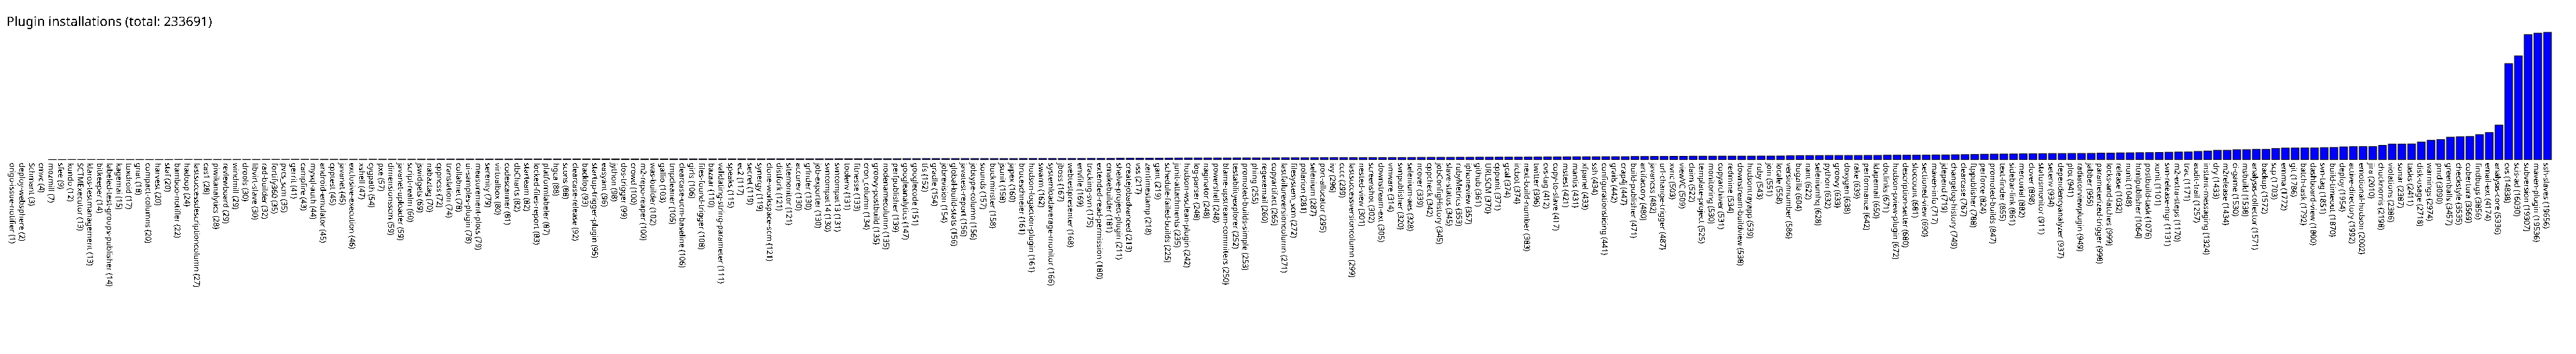

The data file committed next to this chart (first rows):
origo-issue-notifier, 1
deploy-websphere, 2
Schmant, 3
cmvc, 4
mozmill, 7
sfee, 9
kundo, 12
SCTMExecutor, 13
klaros-testmanagement, 13
bitkeeper, 14
labeled-test-groups-publisher, 14
kagemai, 15
tuxdroid, 17
gnat, 18
compact-columns, 20
harvest, 20
staf, 20
bamboo-notifier, 22
hadoop, 24
lastsuccessdescriptioncolumn, 27
cas1, 28
piwikanalytics, 28
reviewboard, 29
windmill, 29
drools, 30
libvirt-slave, 30
rad-builder, 32
fortify360, 35
pvcs_scm, 35
gerrit, 41
campfire, 43
mysql-auth, 44
android-emulator, 45
cpptest, 45
javanet, 45
exclusive-execution, 46
xshell, 47
cygpath, 54
pxe, 57
dimensionsscm, 59
javanet-uploader, 59
script-realm, 60
jswidgets, 69
nabaztag, 70
cppncss, 72
translation, 74
collabnet, 78
ui-samples-plugin, 78
measurement-plots, 79
serenity, 79
virtualbox, 80
codescanner, 81
dbCharts, 82
starteam, 82
locked-files-report, 83
platformlabeler, 87
hgca, 88
scons, 88
clearcase-release, 92
backlog, 93
startup-trigger-plugin, 95
... 201 more rows
